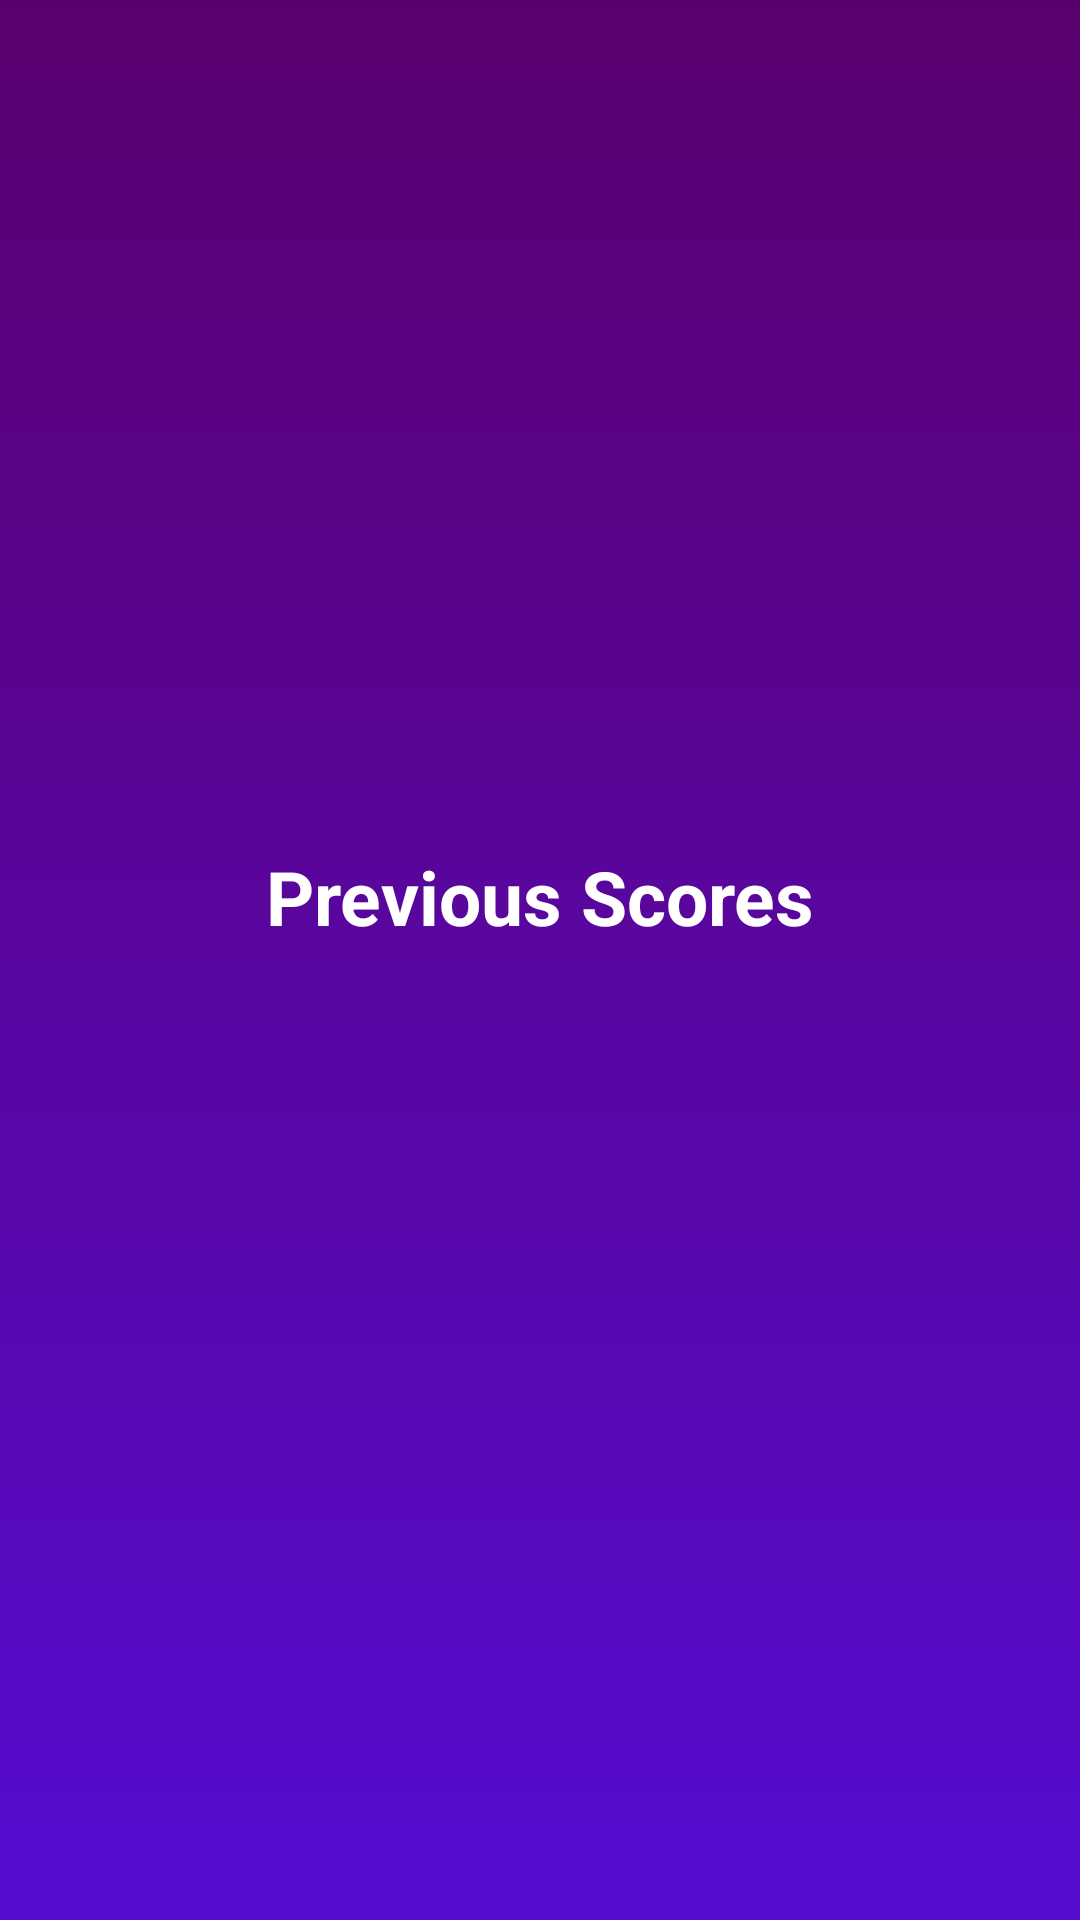

This screen was rendered from an Android layout file. Write that file and the resources it references.
<!-- AndroidManifest.xml: application theme Theme.QuizApp -->
<!-- res/layout/activity_history_lb.xml -->
<?xml version="1.0" encoding="utf-8"?>
<androidx.core.widget.NestedScrollView xmlns:android="http://schemas.android.com/apk/res/android"
    xmlns:app="http://schemas.android.com/apk/res-auto"
    xmlns:tools="http://schemas.android.com/tools"
    android:id="@+id/main"
    android:layout_width="match_parent"
    android:layout_height="match_parent"
    tools:context=".ui.HistoryLB"
    android:background="@drawable/bg">
    <androidx.appcompat.widget.LinearLayoutCompat
        android:layout_width="match_parent"
        android:layout_height="wrap_content"
        android:layout_gravity="center"
        android:gravity="center_horizontal"
        android:orientation="vertical">
        <TextView
            android:layout_width="match_parent"
            android:layout_height="wrap_content"
            android:id="@+id/lBTitle"
            android:text="Previous Scores"
            android:textSize="25sp"
            android:textColor="@color/white"
            android:gravity="center"
            android:textStyle="bold"
            android:layout_marginBottom="15dp"/>
        <TextView
            android:layout_width="match_parent"
            android:layout_height="wrap_content"
            android:id="@+id/showScores"
            android:textSize="20sp"
            android:layout_marginLeft="5sp"
            android:textColor="@color/white"
            android:textStyle="bold"/>
    </androidx.appcompat.widget.LinearLayoutCompat>
</androidx.core.widget.NestedScrollView>
<!-- resources referenced by this layout -->
<resources>
  <color name="white">#FFFFFF</color>
  <!-- drawable bg (drawable) -->
  <?xml version="1.0" encoding="utf-8"?>
  <shape android:shape="rectangle" xmlns:android="http://schemas.android.com/apk/res/android">
  <gradient
      android:startColor="#570CD1"
      android:endColor="#5A006E"
      android:angle="90"/>
  </shape>
  <style name="Theme.QuizApp" parent="Base.Theme.QuizApp" />
  <style name="Base.Theme.QuizApp" parent="Theme.Material3.DayNight.NoActionBar">
          
          
      </style>
</resources>
